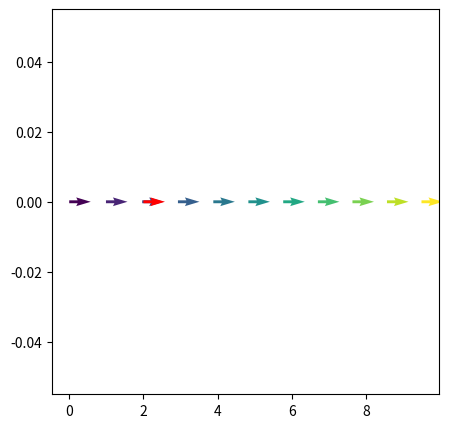
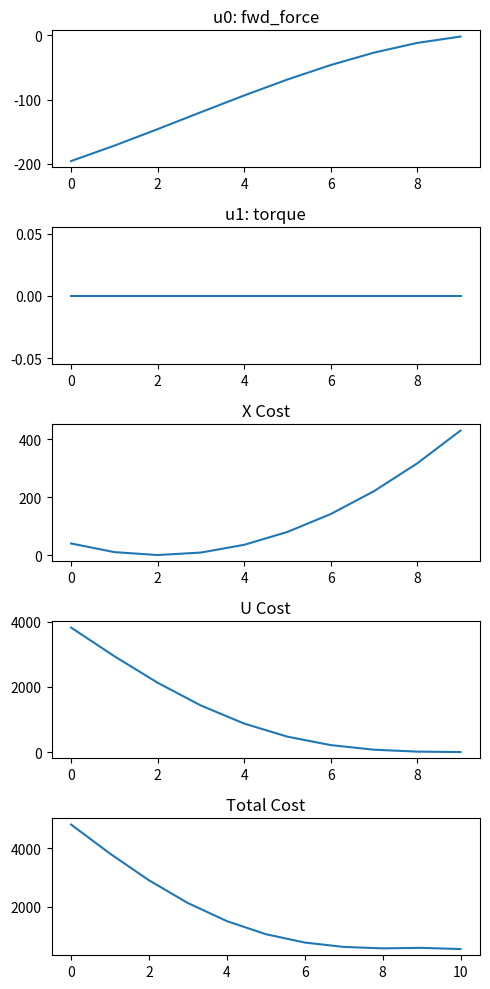
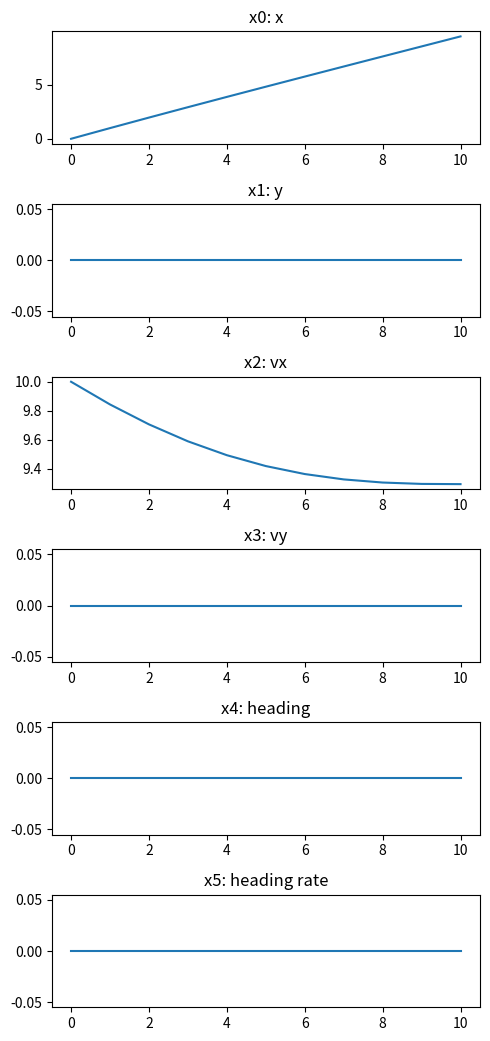

Reproduce these figures in Python, in order.
import numpy as np
import matplotlib.pyplot as plt
import scipy.optimize


def partials(f, x0, eps=1E-4):
    d = []
    for i in range(len(x0)):
        xp = np.zeros_like(x0)
        xn = np.zeros_like(x0)
        xp[i] += eps
        xn[i] -= eps
        d.append((f(xp) - f(xn)) / (2.0 * eps))

    return np.array(d).T


class Controller(object):
    def __init__(self, dynamics, state_cost, goal_cost, control_cost, dx):
        self.dynamics = dynamics
        self.state_cost = state_cost
        self.goal_cost = goal_cost
        self.control_cost = control_cost
        self.dx = dx

        self.state_dim = self.state_cost.shape[0]
        self.control_dim = self.control_cost.shape[0]

    def solve(self, x0, goal, steps=10, max_iters=10):
        assert len(x0) == len(goal)

        self.x_goal = goal
        self.u_goal = np.zeros(self.control_dim)
        self.steps = steps

        us = []
        xs = [x0]

        for step in range(self.steps):
            zero = np.zeros(self.control_dim)
            us.append(zero)
            xs.append(self.dynamics(xs[-1], zero))

        prev_cost = 0
        for it in range(max_iters):
            print(f"Iter {it}")
            Ks, ds, Vs = self._backward_pass(xs, us)
            xs, us = self._forward_pass(xs, us, Ks, ds, Vs)

            x_cost, u_cost, x_goal_cost = self._cost(xs, us, True)
            cost = x_cost + u_cost + x_goal_cost
            print(f"x: {x_cost:.3f} u: {u_cost:.3f} goal: {x_goal_cost:.3f}")
            if abs(cost - prev_cost) > 1E-3:
                prev_cost = cost
                continue
            print(f"Terminating")
            break

        return xs, us

    def _cost(self, xs, us, debug=False):
        x_cost = 0
        for x in xs[:-1]:
            dx = self.dx(x, self.x_goal)
            x_cost += dx.T.dot(self.state_cost).dot(dx)

        dx = self.dx(xs[-1], self.x_goal)
        x_goal_cost = dx.T.dot(self.goal_cost).dot(dx)

        u_cost = 0
        for u in us:
            du = u - self.u_goal
            u_cost += du.T.dot(self.control_cost).dot(du)

        if debug:
            return x_cost, u_cost, x_goal_cost

        return x_cost + u_cost + x_goal_cost

    def _backward_pass(self, xs, us):
        def lx(x, cost=self.state_cost):
            dx = self.dx(x, self.x_goal)
            return dx.T.dot(2 * cost)

        def lu(u):
            du = u - self.u_goal
            return du.T.dot(2 * self.control_cost)

        def lxx(x, cost=self.state_cost):
            return 2 * cost

        p = lx(xs[-1], self.goal_cost)
        P = lxx(xs[-1], self.goal_cost)

        count = 0
        rho = 1.0
        while count < 5:
            count += 1

            Ks = []
            ds = []
            Vs = []
            for step in reversed(range(self.steps)):
                x_t = xs[step - 1]
                u_t = us[step]

                lxx = self.state_cost + self.state_cost.T
                luu = self.control_cost + self.control_cost.T
                A = partials(lambda x: self.dynamics(x, u_t), x_t)
                B = partials(lambda u: self.dynamics(x_t, u), u_t)

                Qx = lx(x_t) + A.T.dot(p)  # (state, 1)
                Qu = lu(u_t) + B.T.dot(p)  # (control, 1)
                Qxx = lxx + A.T.dot(P).dot(A)  # (state, state)
                Quu = luu + B.T.dot(P).dot(B)  # (control, control)
                Qux = B.T.dot(P).dot(A)  # (control, state)
                Qxu = Qux.T

                try:
                    _inv = -np.linalg.inv(Quu + rho * np.eye(Quu.shape[0]))
                except Exception as e:
                    print("Inv failed:", e)
                    rho *= 2.0
                    continue

                K = _inv.dot(Qux)
                d = _inv.dot(Qu)

                P = Qxx + K.T.dot(Quu).dot(K) + K.T.dot(Qux) + Qxu.dot(K)
                p = Qx + K.T.dot(Quu).dot(d) + K.T.dot(Qu) + Qxu.dot(d)

                V = d.T.dot(Qu) + 0.5 * d.T.dot(Quu).dot(d)

                Ks.append(K)
                ds.append(d)
                Vs.append(V)

            return Ks, ds, Vs
        raise

    def _forward_pass(self, xs, us, Ks, ds, Vs):
        print(Ks[0])
        def run(alpha):
            new_us = np.copy(us)
            new_xs = np.copy(xs)
            for step in range(self.steps):
                new_x = new_xs[step]
                x = xs[step]
                K = Ks[step]
                d = ds[step].reshape(-1)

                dx = self.dx(new_x, x)
                du = K.dot(dx) + alpha * d

                new_us[step] += du
                new_xs[step + 1] = self.dynamics(new_xs[step], new_us[step])

            J = self._cost(new_xs, new_us)
            return J, new_xs, new_us

        solution = scipy.optimize.minimize_scalar(lambda a: run(a)[0])
        _, X, U = run(solution.x)
        return np.array(X), np.array(U)

np.set_printoptions(edgeitems=30, linewidth=100000, 
    formatter=dict(float=lambda x: "%.3g" % x))

state_names = ["x", "y", "vx", "vy", "heading", "heading rate"]
control_names = ["fwd_force", "torque"]
state_dim = len(state_names)
control_dim = len(control_names)

def dx(lhs, rhs):
    diff = lhs - rhs
    diff[4] = (diff[4] + np.pi) % (2 * np.pi) - np.pi
    return diff

def dynamics(x, u):
    dt = 0.1
    mass = 10.0
    inertia = 1.0

    fwd_a = u[0] / mass
    heading_a = u[1] / inertia

    world_a_x = fwd_a * np.cos(x[4])
    world_a_y = fwd_a * np.sin(x[4])

    decay = 0.8

    x = np.copy(x)
    x[0] += dt * x[2] + 0.5 * dt * dt * world_a_x
    x[1] += dt * x[3] + 0.5 * dt * dt * world_a_y
    x[2] += decay * dt * world_a_x
    x[3] += decay * dt * world_a_y
    x[4] += dt * x[5] + 0.5 * dt * dt * heading_a
    x[5] += decay * dt * heading_a

    x[4] = (x[4] + np.pi) % (2 * np.pi) - np.pi
    return x

state_cost = np.zeros((state_dim, state_dim))
goal_cost = np.zeros((state_dim, state_dim))
control_cost = np.zeros((control_dim, control_dim))

state_cost[0, 0] = 1E1
state_cost[1, 1] = 1E1
state_cost[4, 4] = 1E-1
state_cost[5, 5] = 1E0
goal_cost[0, 0] = 1E1
goal_cost[1, 1] = 1E1
goal_cost[2, 2] = 1E-2
goal_cost[3, 3] = 1E-2
goal_cost[4, 4] = 1E1
goal_cost[5, 5] = 1E1
control_cost[0, 0] = 1E-1
control_cost[1, 1] = 1E-2

x0 = np.zeros(state_dim)
x0[4] = 0.0
x0[2] = 10.0
x0[3] = 0.0
goal = np.zeros(state_dim)
goal[0] = 2.0
goal[1] = 0.0
goal[4] = 0.0

controller = Controller(dynamics, state_cost, goal_cost, control_cost, dx)
steps = 10
max_iters = 100
xs, us = controller.solve(x0, goal, steps, max_iters)
us *= 10

plt.figure(figsize=(5, 5))
plt.quiver(xs[:, 0], xs[:, 1], np.cos(xs[:, 4]), np.sin(xs[:, 4]), np.arange(len(xs)))
plt.quiver(goal[0], goal[1], np.cos(goal[4]), np.sin(goal[4]), color='red')

plt.figure(figsize=(5, 2 * control_dim + 6))
for i in range(control_dim):
    plt.subplot(control_dim + 3, 1, i + 1)
    plt.title(f"u{i}: {control_names[i]}")
    plt.plot(np.arange(len(us)), us[:, i])

def x_cost(x):
    d = dx(x, goal)
    return d.T.dot(state_cost).dot(d)
def u_cost(u):
    return u.T.dot(control_cost).dot(u)
def cost_goal(x):
    d = dx(x, goal)
    return d.T.dot(goal_cost).dot(d)

x_costs = list(map(x_cost, xs[:-1]))
u_costs = list(map(u_cost, us))
costs = [cost_goal(xs[-1])]
for x, u in zip(xs[:-1:], us[::-1]):
    costs = [costs[-1] + x_cost(x) + u_cost(u)] + costs
print(f"Final cost: {sum(costs)}")
print(sum(costs))

plt.subplot(control_dim + 3, 1, control_dim + 1)
plt.title("X Cost")
plt.plot(np.arange(len(x_costs)), x_costs, label="x")
plt.subplot(control_dim + 3, 1, control_dim + 2)
plt.title("U Cost")
plt.plot(np.arange(len(u_costs)), u_costs, label="u")
plt.subplot(control_dim + 3, 1, control_dim + 3)
plt.title("Total Cost")
plt.plot(np.arange(len(costs)), costs, label="total")
plt.tight_layout()

plt.figure(figsize=(5, 2 * state_dim))
for i in range(state_dim):
    plt.subplot(1 + state_dim, 1, i + 1)
    plt.title(f"x{i}: {state_names[i]}")
    plt.plot(np.arange(len(xs)), xs[:, i])

plt.tight_layout()
plt.show()
